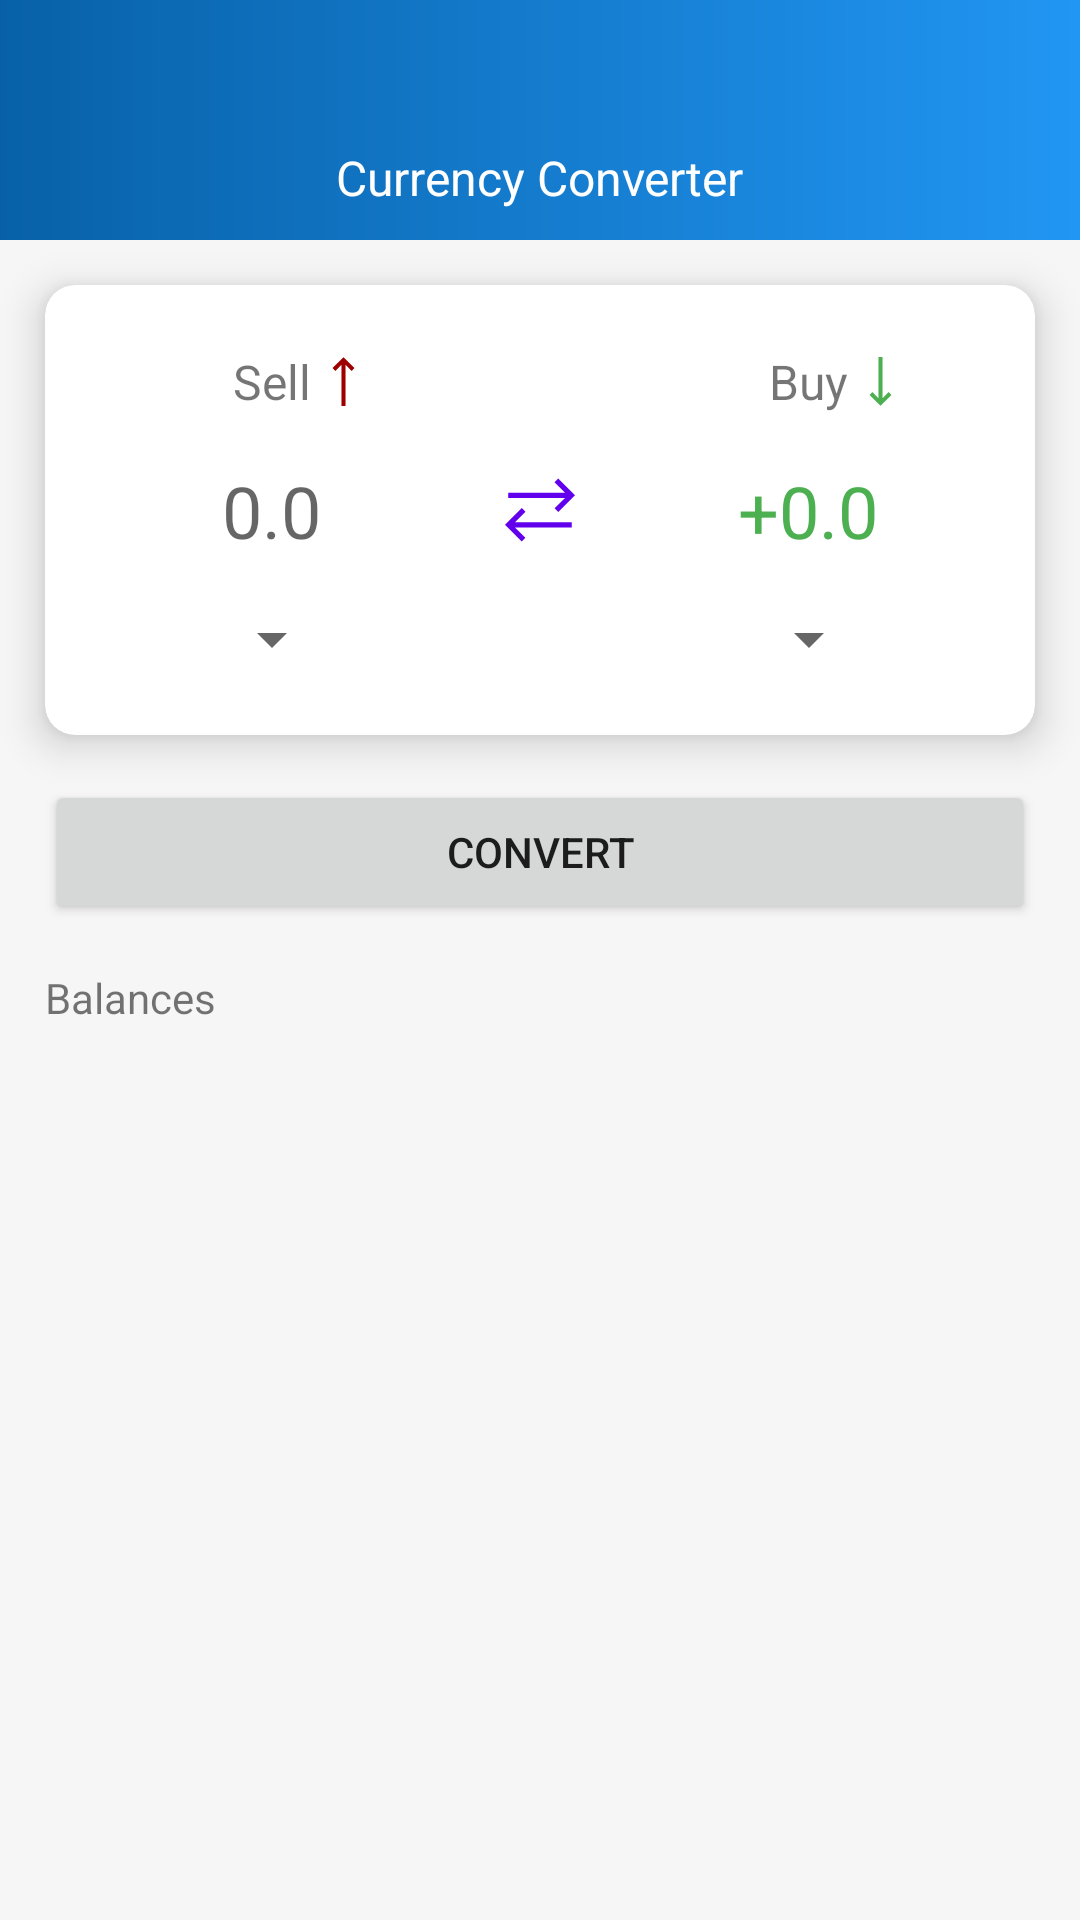

Write the Android layout XML for this screen, with the resource values it uses.
<!-- AndroidManifest.xml: application theme Theme.CurrencyConverter -->
<!-- res/layout/activity_main.xml -->
<?xml version="1.0" encoding="utf-8"?>
<androidx.constraintlayout.widget.ConstraintLayout xmlns:android="http://schemas.android.com/apk/res/android"
    xmlns:app="http://schemas.android.com/apk/res-auto"
    xmlns:tools="http://schemas.android.com/tools"
    android:layout_width="match_parent"
    android:layout_height="match_parent"
    tools:context=".ui.MainActivity">


    <RelativeLayout
        android:id="@+id/appbar"
        android:layout_width="match_parent"
        android:layout_height="80dp"
        android:background="@drawable/topbar_background"
        app:layout_constraintEnd_toEndOf="parent"
        app:layout_constraintStart_toStartOf="parent"
        app:layout_constraintTop_toTopOf="parent">

        <TextView
            android:id="@+id/appbar_title"
            android:layout_width="wrap_content"
            android:layout_height="wrap_content"
            android:layout_marginBottom="10dp"
            android:text="@string/currency_converter"
            android:textColor="@color/white"
            android:layout_centerInParent="true"
            android:layout_alignParentBottom="true"
            android:textSize="16sp" />
    </RelativeLayout>

    <androidx.constraintlayout.widget.ConstraintLayout
        android:layout_width="0dp"
        android:layout_height="0dp"
        app:layout_constraintBottom_toBottomOf="parent"
        app:layout_constraintEnd_toEndOf="parent"
        app:layout_constraintStart_toStartOf="parent"
        android:background="#F6F6F6"
        app:layout_constraintTop_toBottomOf="@+id/appbar">

        <androidx.cardview.widget.CardView
            android:id="@+id/cardView"
            android:layout_width="match_parent"
            android:layout_height="wrap_content"
            android:layout_margin="15dp"
            app:cardCornerRadius="10dp"
            app:cardElevation="8dp"
            app:layout_constraintEnd_toEndOf="parent"
            app:layout_constraintStart_toStartOf="parent"
            app:layout_constraintTop_toTopOf="parent">

            <androidx.constraintlayout.widget.ConstraintLayout
                android:layout_width="match_parent"
                android:layout_height="150dp">

                <ImageView
                    android:id="@+id/imageView"
                    android:layout_width="28dp"
                    android:layout_height="wrap_content"
                    android:src="@drawable/convert_icon"
                    app:layout_constraintBottom_toBottomOf="parent"
                    app:layout_constraintEnd_toStartOf="@+id/constraintLayout"
                    app:layout_constraintHorizontal_bias="0.5"
                    app:layout_constraintStart_toEndOf="@+id/constraintLayout2"
                    app:layout_constraintTop_toTopOf="parent" />

                <androidx.constraintlayout.widget.ConstraintLayout
                    android:id="@+id/constraintLayout2"
                    android:layout_width="0dp"
                    android:layout_height="0dp"
                    android:padding="10dp"
                    app:layout_constraintBottom_toBottomOf="parent"
                    app:layout_constraintEnd_toStartOf="@+id/imageView"
                    app:layout_constraintHorizontal_bias="0.5"
                    app:layout_constraintStart_toStartOf="parent"
                    app:layout_constraintTop_toTopOf="parent">

                    <TextView
                        android:id="@+id/textView"
                        android:layout_width="wrap_content"
                        android:layout_height="wrap_content"
                        android:layout_marginBottom="5dp"
                        android:text="Sell"
                        android:textSize="16sp"
                        app:layout_constraintBottom_toTopOf="@+id/et_selling_amount"
                        app:layout_constraintEnd_toEndOf="parent"
                        app:layout_constraintHorizontal_bias="0.5"
                        app:layout_constraintHorizontal_chainStyle="packed"
                        app:layout_constraintStart_toStartOf="parent"
                        app:layout_constraintTop_toTopOf="parent" />

                    <ImageView
                        android:id="@+id/imageView2"
                        android:layout_width="0dp"
                        android:layout_height="0dp"
                        android:scaleType="centerCrop"
                        android:src="@drawable/up_icon"
                        app:layout_constraintBottom_toBottomOf="@+id/textView"
                        app:layout_constraintDimensionRatio="1:1"
                        app:layout_constraintStart_toEndOf="@+id/textView"
                        app:layout_constraintTop_toTopOf="@+id/textView"
                        app:tint="#9E0000" />

                    <EditText
                        android:id="@+id/et_selling_amount"
                        android:layout_width="0dp"
                        android:layout_height="wrap_content"
                        android:background="#ffffff"
                        android:hint="0.0"
                        android:inputType="numberDecimal"
                        android:textAlignment="center"
                        android:textSize="24sp"
                        app:layout_constraintBottom_toBottomOf="parent"
                        app:layout_constraintEnd_toEndOf="parent"
                        app:layout_constraintStart_toStartOf="parent"
                        app:layout_constraintTop_toTopOf="parent" />

                    <Spinner
                        android:id="@+id/sell_currency"
                        android:layout_width="wrap_content"
                        android:layout_height="0dp"
                        android:layout_marginTop="5dp"
                        android:textAlignment="center"
                        app:layout_constraintBottom_toBottomOf="parent"
                        app:layout_constraintEnd_toEndOf="parent"
                        app:layout_constraintStart_toStartOf="parent"
                        app:layout_constraintTop_toBottomOf="@+id/et_selling_amount" />
                </androidx.constraintlayout.widget.ConstraintLayout>

                <androidx.constraintlayout.widget.ConstraintLayout
                    android:id="@+id/constraintLayout"
                    android:layout_width="0dp"
                    android:layout_height="0dp"
                    android:padding="10dp"
                    app:layout_constraintBottom_toBottomOf="parent"
                    app:layout_constraintEnd_toEndOf="parent"
                    app:layout_constraintHorizontal_bias="0.5"
                    app:layout_constraintStart_toEndOf="@+id/imageView"
                    app:layout_constraintTop_toTopOf="parent">

                    <TextView
                        android:id="@+id/textView2"
                        android:layout_width="wrap_content"
                        android:layout_height="wrap_content"
                        android:layout_marginBottom="5dp"
                        android:text="Buy"
                        android:textSize="16sp"
                        app:layout_constraintBottom_toTopOf="@+id/et_buy_amount"
                        app:layout_constraintEnd_toEndOf="parent"
                        app:layout_constraintHorizontal_bias="0.5"
                        app:layout_constraintHorizontal_chainStyle="packed"
                        app:layout_constraintStart_toStartOf="parent"
                        app:layout_constraintTop_toTopOf="parent" />

                    <ImageView
                        android:id="@+id/imageView3"
                        android:layout_width="0dp"
                        android:layout_height="0dp"
                        android:rotation="180"
                        android:scaleType="centerCrop"
                        android:src="@drawable/up_icon"
                        app:layout_constraintBottom_toBottomOf="@+id/textView2"
                        app:layout_constraintDimensionRatio="1:1"
                        app:layout_constraintStart_toEndOf="@+id/textView2"
                        app:layout_constraintTop_toTopOf="@+id/textView2"
                        app:tint="#4CAF50" />

                    <TextView
                        android:id="@+id/et_buy_amount"
                        android:layout_width="0dp"
                        android:layout_height="wrap_content"
                        android:background="#ffffff"
                        android:text="+0.0"
                        android:textColor="#4CAF50"
                        android:textAlignment="center"
                        android:textSize="24sp"
                        app:layout_constraintBottom_toBottomOf="parent"
                        app:layout_constraintEnd_toEndOf="parent"
                        app:layout_constraintStart_toStartOf="parent"
                        app:layout_constraintTop_toTopOf="parent" />

                    <Spinner
                        android:id="@+id/buy_currency"
                        android:layout_width="wrap_content"
                        android:layout_height="0dp"
                        android:layout_marginTop="5dp"
                        app:layout_constraintBottom_toBottomOf="parent"
                        app:layout_constraintEnd_toEndOf="parent"
                        app:layout_constraintStart_toStartOf="parent"
                        app:layout_constraintTop_toBottomOf="@+id/et_buy_amount" />
                </androidx.constraintlayout.widget.ConstraintLayout>
            </androidx.constraintlayout.widget.ConstraintLayout>
        </androidx.cardview.widget.CardView>

        <Button
            android:id="@+id/btn_convert"
            android:layout_width="0dp"
            android:layout_height="wrap_content"
            android:layout_margin="15dp"
            android:text="Convert"
            app:layout_constraintEnd_toEndOf="parent"
            app:layout_constraintStart_toStartOf="parent"
            app:layout_constraintTop_toBottomOf="@+id/cardView" />

        <TextView
            android:id="@+id/textView3"
            android:layout_width="wrap_content"
            android:layout_height="wrap_content"
            android:layout_marginTop="15dp"
            android:text="Balances"
            app:layout_constraintStart_toStartOf="@+id/btn_convert"
            app:layout_constraintTop_toBottomOf="@+id/btn_convert" />

        <androidx.recyclerview.widget.RecyclerView
            android:id="@+id/rv_balance"
            android:layout_width="0dp"
            android:layout_height="0dp"
            android:layout_marginStart="15dp"
            android:layout_marginTop="15dp"
            android:layout_marginEnd="15dp"
            app:layout_constraintBottom_toBottomOf="parent"
            app:layout_constraintEnd_toEndOf="parent"
            app:layout_constraintStart_toStartOf="parent"
            app:layout_constraintTop_toBottomOf="@+id/textView3" />


    </androidx.constraintlayout.widget.ConstraintLayout>

</androidx.constraintlayout.widget.ConstraintLayout>
<!-- resources referenced by this layout -->
<resources>
  <!-- drawable convert_icon (drawable) -->
  <vector xmlns:android="http://schemas.android.com/apk/res/android"
      android:width="48dp"
      android:height="48dp"
      android:viewportWidth="48"
      android:viewportHeight="48">
    <path
        android:fillColor="@color/purple_500"
        android:pathData="M13.55,42 L4,32.45 13.6,22.85 15.7,24.95 9.7,30.95H42.15V33.95H9.7L15.65,39.9ZM34.45,25.15 L32.35,23.05 38.3,17.1H5.85V14.1H38.3L32.3,8.1L34.4,6L44,15.6Z"/>
  </vector>
  <!-- drawable topbar_background (drawable) -->
  <?xml version="1.0" encoding="utf-8"?>
  <shape xmlns:android="http://schemas.android.com/apk/res/android">
      <gradient
          android:startColor="#0861A8"
          android:endColor="#2196F3"
          />
  </shape>
  <!-- drawable up_icon (drawable) -->
  <vector xmlns:android="http://schemas.android.com/apk/res/android"
      android:width="48dp"
      android:height="48dp"
      android:viewportWidth="48"
      android:viewportHeight="48">
    <path
        android:fillColor="#E91E63"
        android:pathData="M22.5,42V11.7L18,16.2L15.9,14.1L24,6L32.1,14.1L30,16.2L25.5,11.7V42Z"/>
  </vector>
  <string name="currency_converter">Currency Converter</string>
  <style name="Theme.CurrencyConverter" parent="Theme.MaterialComponents.DayNight.NoActionBar">
          
          <item name="colorPrimary">@color/purple_500</item>
          <item name="colorPrimaryVariant">@color/purple_700</item>
          <item name="colorOnPrimary">@color/white</item>
          
          <item name="colorSecondary">@color/teal_200</item>
          <item name="colorSecondaryVariant">@color/teal_700</item>
          <item name="colorOnSecondary">@color/black</item>
          
  
          
  
          <item name="android:windowDrawsSystemBarBackgrounds">true</item>
          <item name="android:windowTranslucentStatus">false</item>
          <item name="android:windowTranslucentNavigation">false</item>
          <item name="android:statusBarColor">@color/statusBar</item>
          <item name="android:navigationBarColor">@color/navigationBar</item>
      </style>
  <color name="statusBar">@android:color/transparent</color>
  <color name="navigationBar">@android:color/transparent</color>
  <!-- not gathered from this repository: default colours our renderer supplied (Android Studio template values) -->
  <color name="purple_500">#FF6200EE</color>
  <color name="purple_700">#FF3700B3</color>
  <color name="teal_200">#FF03DAC5</color>
  <color name="teal_700">#FF018786</color>
  <color name="black">#FF000000</color>
  <color name="white">#FFFFFFFF</color>
</resources>
